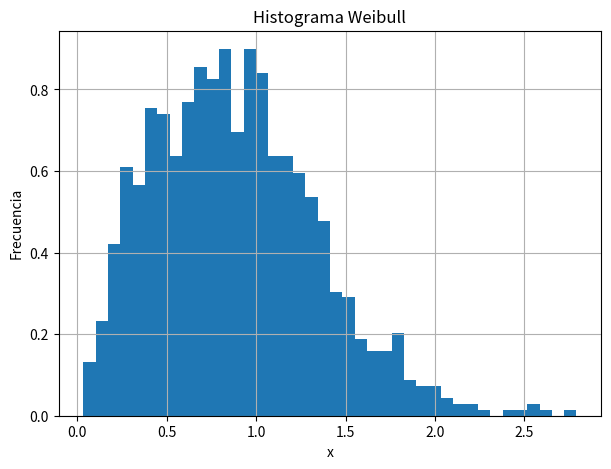
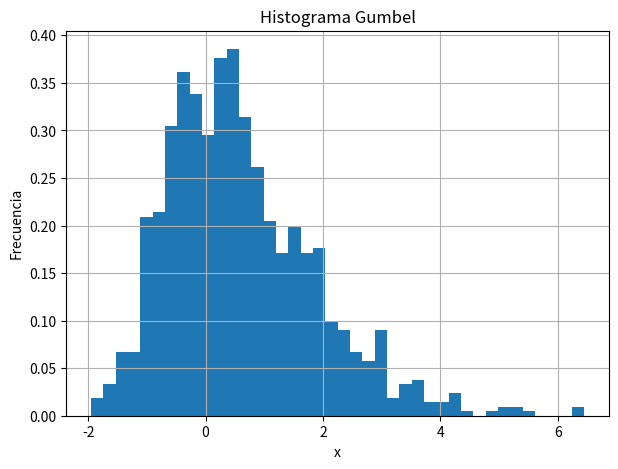
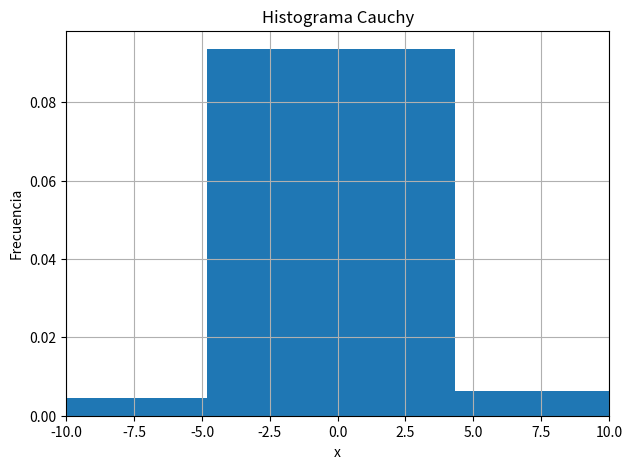
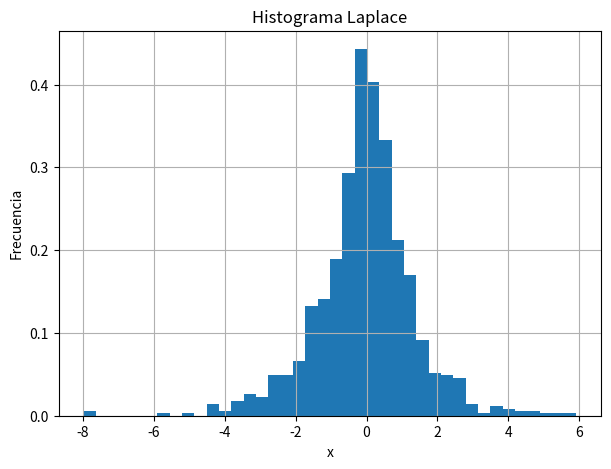
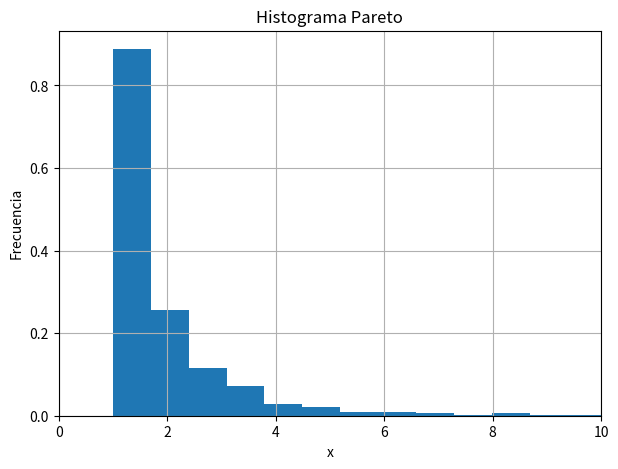

The matplotlib source for these figures, in order:
#================================
#  Álvarez Servín Ángel Rodrigo
#================================
#     MATEMÁTICA ALGORÍTMICA
#      MODELOS ESTOCÁSTICOS
#     ESFM IPN     MAYO 2026
#================================
#  Hola, en este programa se ejecutarán
#  los 5 códigos para las distintas distribuciones
#  contenidas en la actividad 4, lo cual grafica
#  histogramas e imprime media, varianza y DE.
#================================

import random as rnd
import numpy as np
import matplotlib.pyplot as plt


#=====================================================
#  1) WEIBULL We(alpha,1)
#=====================================================

def weibull(alpha, n):
    muestra = []
    for i in range(n):
        U = rnd.random()
        X = (-np.log(1-U))**(1/alpha)
        muestra.append(X)
    return muestra


#=====================================================
#  2) GUMBEL Gu(0,1)
#=====================================================

def gumbel(n):
    muestra = []
    for i in range(n):
        U = rnd.random()
        X = -np.log(-np.log(U))
        muestra.append(X)
    return muestra


#=====================================================
#  3) CAUCHY C(0,1)
#=====================================================

def cauchy(n):
    muestra = []
    for i in range(n):
        U = rnd.random()
        X = np.tan(np.pi*(U-0.5))
        muestra.append(X)
    return muestra


#=====================================================
#  4) LAPLACE L(0,1)
#=====================================================

def laplace(n):
    muestra = []
    for i in range(n):
        U = rnd.random()
        if U < 0.5:
            X = np.log(2*U)
        else:
            X = -np.log(2*(1-U))
        muestra.append(X)
    return muestra


#=====================================================
#  5) PARETO Par(alpha)
#=====================================================

def pareto(alpha, n):
    muestra = []
    for i in range(n):
        U = rnd.random()
        X = (1-U)**(-1/alpha)
        muestra.append(X)
    return muestra


#  PARÁMETROS

n = 1000
alpha = 2 


#  MUESTRAS

m_weibull = weibull(alpha, n)
m_gumbel = gumbel(n)
m_cauchy = cauchy(n)
m_laplace = laplace(n)
m_pareto = pareto(alpha, n)


#=====================================================
#  ESTADÍSTICAS
#=====================================================

print("\n--- ESTADÍSTICAS ---")
print(f"Weibull -> Media: {np.mean(m_weibull):.4f}, Varianza: {np.var(m_weibull, ddof=1):.4f}, Desv. Est: {np.std(m_weibull, ddof=1):.4f}")
print(f"Gumbel  -> Media: {np.mean(m_gumbel):.4f}, Varianza: {np.var(m_gumbel, ddof=1):.4f}, Desv. Est: {np.std(m_gumbel, ddof=1):.4f}")
print(f"Laplace -> Media: {np.mean(m_laplace):.4f}, Varianza: {np.var(m_laplace, ddof=1):.4f}, Desv. Est: {np.std(m_laplace, ddof=1):.4f}\n")


#=====================================================
#  HISTOGRAMA WEIBULL
#=====================================================

plt.figure(figsize=(7,5))
plt.hist(m_weibull, bins=40, density=True)
plt.title("Histograma Weibull")
plt.xlabel("x")
plt.ylabel("Frecuencia")
plt.grid()
plt.show()


#=====================================================
#  HISTOGRAMA GUMBEL
#=====================================================

plt.figure(figsize=(7,5))
plt.hist(m_gumbel, bins=40, density=True)
plt.title("Histograma Gumbel")
plt.xlabel("x")
plt.ylabel("Frecuencia")
plt.grid()
plt.show()


#=====================================================
#  HISTOGRAMA CAUCHY
#=====================================================

plt.figure(figsize=(7,5))
plt.hist(m_cauchy, bins=100, density=True)
plt.xlim(-10,10)
plt.title("Histograma Cauchy")
plt.xlabel("x")
plt.ylabel("Frecuencia")
plt.grid()
plt.show()


#=====================================================
#  HISTOGRAMA LAPLACE
#=====================================================

plt.figure(figsize=(7,5))
plt.hist(m_laplace, bins=40, density=True)
plt.title("Histograma Laplace")
plt.xlabel("x")
plt.ylabel("Frecuencia")
plt.grid()
plt.show()


#=====================================================
#  HISTOGRAMA PARETO
#=====================================================

plt.figure(figsize=(7,5))
plt.hist(m_pareto, bins=40, density=True)
plt.xlim(0,10)
plt.title("Histograma Pareto")
plt.xlabel("x")
plt.ylabel("Frecuencia")
plt.grid()
plt.show()
